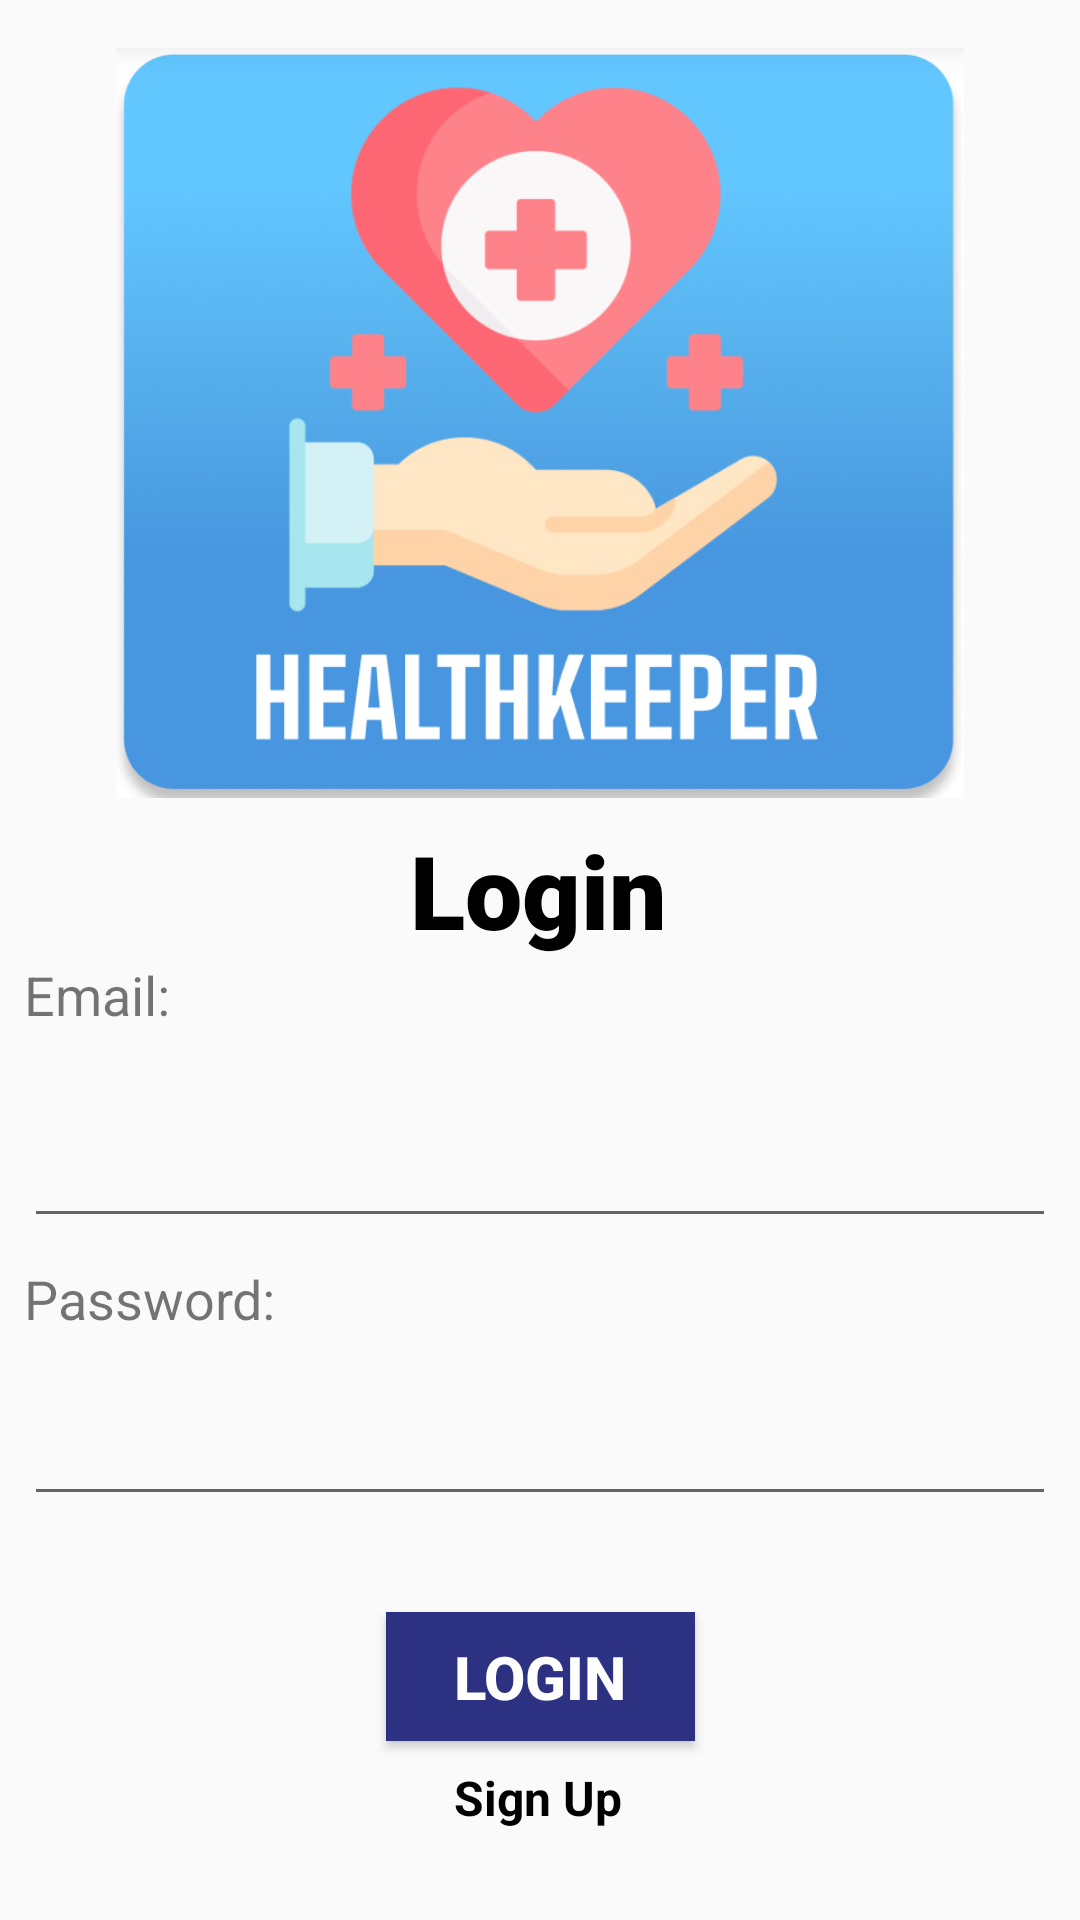

The Android layout XML behind this screen, and the referenced resources:
<!-- AndroidManifest.xml: application theme Theme.Healthkeeper -->
<!-- res/layout/activity_login_a187951.xml -->
<?xml version="1.0" encoding="utf-8"?>
<androidx.constraintlayout.widget.ConstraintLayout xmlns:android="http://schemas.android.com/apk/res/android"
    xmlns:app="http://schemas.android.com/apk/res-auto"
    xmlns:tools="http://schemas.android.com/tools"
    android:layout_width="match_parent"
    android:layout_height="match_parent"
    tools:context=".A187951_LoginActivity">

    <ImageView
        android:id="@+id/img_login"
        android:layout_width="0dp"
        android:layout_height="250dp"
        android:layout_marginStart="8dp"
        android:layout_marginTop="16dp"
        android:layout_marginEnd="8dp"
        app:layout_constraintEnd_toEndOf="parent"
        app:layout_constraintStart_toStartOf="parent"
        app:layout_constraintTop_toTopOf="parent"
        app:srcCompat="@drawable/healthkeeper" />

    <TextView
        android:id="@+id/tv_email"
        android:layout_width="wrap_content"
        android:layout_height="wrap_content"
        android:layout_marginStart="8dp"
        android:text="Email:"
        android:textSize="18sp"
        app:layout_constraintEnd_toEndOf="parent"
        app:layout_constraintHorizontal_bias="0.0"
        app:layout_constraintStart_toStartOf="parent"
        app:layout_constraintTop_toBottomOf="@+id/tv_login" />

    <TextView
        android:id="@+id/tv_password"
        android:layout_width="wrap_content"
        android:layout_height="wrap_content"
        android:layout_marginStart="8dp"
        android:layout_marginTop="8dp"
        android:layout_marginEnd="8dp"
        android:text="Password:"
        android:textSize="18sp"
        app:layout_constraintEnd_toEndOf="parent"
        app:layout_constraintHorizontal_bias="0.0"
        app:layout_constraintStart_toStartOf="parent"
        app:layout_constraintTop_toBottomOf="@+id/textInputLayout" />

    <com.google.android.material.textfield.TextInputLayout
        android:id="@+id/textInputLayout"
        android:layout_width="0dp"
        android:layout_height="wrap_content"
        android:layout_marginStart="8dp"
        android:layout_marginTop="8dp"
        android:layout_marginEnd="8dp"
        app:layout_constraintEnd_toEndOf="parent"
        app:layout_constraintStart_toStartOf="parent"
        app:layout_constraintTop_toBottomOf="@+id/tv_email">

        <com.google.android.material.textfield.TextInputEditText
            android:id="@+id/login_et_email"
            android:layout_width="match_parent"
            android:layout_height="50dp" />
    </com.google.android.material.textfield.TextInputLayout>

    <TextView
        android:id="@+id/tv_login"
        android:layout_width="wrap_content"
        android:layout_height="wrap_content"
        android:layout_marginStart="8dp"
        android:layout_marginTop="8dp"
        android:layout_marginEnd="8dp"
        android:fontFamily="sans-serif-black"
        android:text="Login"
        android:textAppearance="@style/TextAppearance.AppCompat.Display1"
        android:textColor="#000000"
        app:layout_constraintEnd_toEndOf="parent"
        app:layout_constraintHorizontal_bias="0.498"
        app:layout_constraintStart_toStartOf="parent"
        app:layout_constraintTop_toBottomOf="@+id/img_login" />

    <Button
        android:id="@+id/login_btn_login"
        android:layout_width="103dp"
        android:layout_height="43dp"
        android:layout_marginStart="8dp"
        android:layout_marginTop="32dp"
        android:layout_marginEnd="8dp"
        android:background="#2C3181"
        android:elevation="10dp"
        android:text="LOGIN"
        android:textAppearance="@style/TextAppearance.AppCompat.Body2"
        android:textColor="#FFFFFF"
        android:textSize="20sp"
        android:textStyle="bold"
        app:layout_constraintEnd_toEndOf="parent"
        app:layout_constraintStart_toStartOf="parent"
        app:layout_constraintTop_toBottomOf="@+id/textInputLayout3" />

    <TextView
        android:id="@+id/login_tv_sign_up"
        android:layout_width="wrap_content"
        android:layout_height="wrap_content"
        android:layout_marginStart="8dp"
        android:layout_marginTop="8dp"
        android:layout_marginEnd="8dp"
        android:layout_marginBottom="32dp"
        android:text="Sign Up"
        android:textColor="#000000"
        android:textSize="16sp"
        android:textStyle="bold"
        app:layout_constraintBottom_toBottomOf="parent"
        app:layout_constraintEnd_toEndOf="parent"
        app:layout_constraintHorizontal_bias="0.498"
        app:layout_constraintStart_toStartOf="parent"
        app:layout_constraintTop_toBottomOf="@+id/login_btn_login"
        app:layout_constraintVertical_bias="0.0" />

    <com.google.android.material.textfield.TextInputLayout
        android:id="@+id/textInputLayout3"
        android:layout_width="0dp"
        android:layout_height="wrap_content"
        android:layout_marginStart="8dp"
        android:layout_marginTop="8dp"
        android:layout_marginEnd="8dp"
        app:layout_constraintEnd_toEndOf="parent"
        app:layout_constraintStart_toStartOf="parent"
        app:layout_constraintTop_toBottomOf="@+id/tv_password">

        <com.google.android.material.textfield.TextInputEditText
            android:id="@+id/login_et_password"
            android:layout_width="match_parent"
            android:layout_height="wrap_content" />
    </com.google.android.material.textfield.TextInputLayout>

</androidx.constraintlayout.widget.ConstraintLayout>
<!-- resources referenced by this layout -->
<resources>
  <!-- drawable healthkeeper: png bitmap (drawable, 171249 bytes) -->
  <style name="Theme.Healthkeeper" parent="Base.Theme.Healthkeeper" />
  <style name="Base.Theme.Healthkeeper" parent="Theme.AppCompat.Light.NoActionBar">
          
          
      </style>
</resources>
